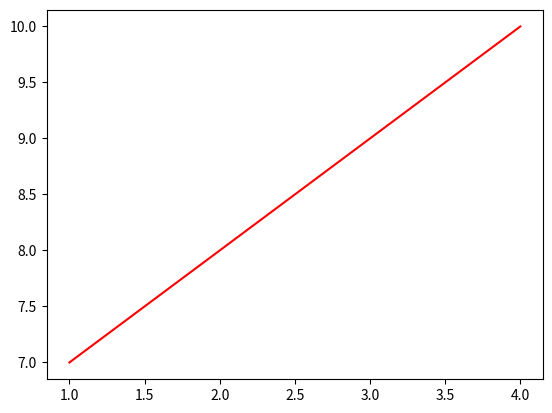

Write the Python code that produced this figure. (Note: this script raises an exception after producing the figure.)
import numpy as np
import matplotlib.pyplot as plt

##create 1d arrays
ar1dx = np.array([1,2,3,4])
ar1dy = np.array([7,8,9,10])



ar1dx[-1] #4
ar1dy[0:2] # 7,8

plt.plot(ar1dx,ar1dy, color='red')
plt.show()

ar1dx = np.append(ar1dx, [5,6,7])
ar1dx # array([1, 2, 3, 4, 5, 6, 7, 5, 6, 7])
ar1dx.shape # (10,)
ar1dx.size #10
ar1dx.ndim #1
len(ar1dx) #10

type(ar1dy)

# create empty arrays with 3 elements
emp1d = np.empty(3)
# array([3.5e-323, 4.0e-323, 4.4e-323])

#XXXXXXXXXXXXXXXXXXXXXXXXXXXXXXXXXXXXXXXXXXXXXXXXXXXXXXXXXXXXXXXXXXXXXXXXXXXXXXXXXXXXXXXXXXXXXXXXXXXXXXXXXX

## create 2d arrays
# a 2d array is a bunch of 1d arrays

# a 2d 2x4 array
ar2da = np.array([[2,3,4,5],
                [-2,-3,-4,-5]
                  ])
# array([[ 2,  3,  4,  5],
#        [-2, -3, -4, -5]])

# ndarray.ndim will tell you the number of axes, or dimensions, of the array.

# ndarray.size will tell you the total number of elements of the array. 
# This is the product of the elements of the array’s shape.

# ndarray.shape will display a tuple of integers that indicate the number of elements 
# stored along each dimension of the array. If, for example, you have a 2-D array 
# with 2 rows and 3 columns, the shape of your array is (2, 3).
ar2da.size #8
ar2da.shape # (2,4)
ar2da.ndim #2

ar2da #array([[ 2,  3,  4,  5],
             #[-2, -3, -4, -5]])

ar2da[1,1:3] #array([-3, -4])
ar2da[0,2:5] #array([4, 5])
ar2da[:,0] #array([ 2, -2])
ar2da[:,1:3] #array([[ 3,  4],
                    #[-3, -4]])

np.reshape(ar2da,(4,2))   # array([[ 2,  3],
                                # [ 4,  5],
                                # [-2, -3],
                                # [-4, -5]])                 

ar1dc = np.array([[1],[2],[3]])
ar1dc
# array([[1],
#        [2],
#        [3]])

ar1dc.shape #(3,1)
ar1dc.size # 3
ar1dc.ndim # 2

#XXXXXXXXXXXXXXXXXXXXXXXXXXXXXXXXXXXXXXXXXXXXXXXXXXXXXXXXXXXXXXXXXXXXXXXXXXXXXXXXXXXXXXXXXXXXXXXXXXXXXXXXXX

## create 3d arrays
# a 3d array is a bunch of 2d arrays

# a 2x(3x3) array
ar3da = np.array([
    [[1,2,3],
    [4,5,6],
    [0,0,0]],

    [[-2,-5,0],
    [6,2,4],
    [1,1,1]] 
])

ar3da.shape #(2,3,3)
ar3da.size #18
ar3da.ndim #3

# convert 3d array to 2d array
ar2db1 = np.reshape(ar3da,(6,3)) 
ar2db
# array([[ 1,  2,  3],
#        [ 4,  5,  6],
#        [ 0,  0,  0],
#        [-2, -5,  0],
#        [ 6,  2,  4],
#        [ 1,  1,  1]])

# add a row to ar2db
ar2db2 = np.append(ar2db,[[-3,-3,-3]],axis=0)
ar2db2
# array([[ 1,  2,  3],
#        [ 4,  5,  6],
#        [ 0,  0,  0],
#        [-2, -5,  0],
#        [ 6,  2,  4],
#        [ 1,  1,  1],
#        [-3, -3, -3]])

# add a column to ar2db
ar2db3 = np.append(ar2db,[[-3],[-3],[-3],[-3],[-3],[-3]],axis=1)
ar2db3
# array([[ 1,  2,  3, -3],
#        [ 4,  5,  6, -3],
#        [ 0,  0,  0, -3],
#        [-2, -5,  0, -3],
#        [ 6,  2,  4, -3],
#        [ 1,  1,  1, -3]])

# add a 3 columns to ar2db
ar2db4 = np.append(ar2db,[[-3,0,0],[-3,1,1],[-3,2,2],[-3,3,3],[-3,4,4],[-3,5,5]],axis=1)
ar2db4
# array([[ 1,  2,  3, -3,  0,  0],
#        [ 4,  5,  6, -3,  1,  1],
#        [ 0,  0,  0, -3,  2,  2],
#        [-2, -5,  0, -3,  3,  3],
#        [ 6,  2,  4, -3,  4,  4],
#        [ 1,  1,  1, -3,  5,  5]])

ar2db4[3,2:4] #array([ 0, -3])





#XXXXXXXXXXXXXXXXXXXXXXXXXXXXXXXXXXXXXXXXXXXXXXXXXXXXXXXXXXXXXXXXXXXXXXXXXXXXXXXXXXXXXXXXXXXXXXXXXXXXXXXXXX





